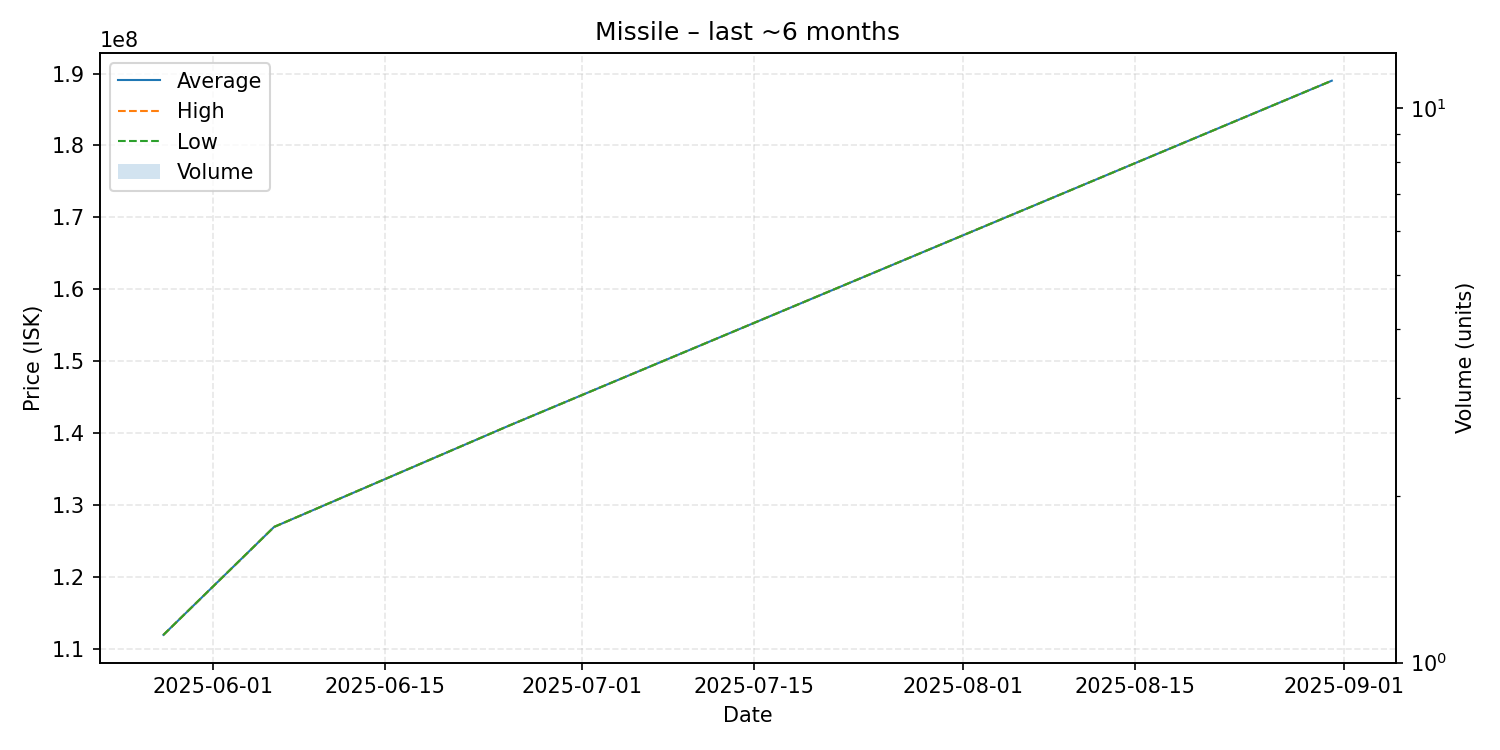

Data behind this chart, as committed beside it:
date, average, highest, lowest, order_count, volume
2025-05-28, 112000000, 112000000, 112000000, 1, 1
2025-06-06, 127000000, 127000000, 127000000, 1, 1
2025-06-25, 141000000, 141000000, 141000000, 1, 1
2025-08-31, 189000000, 189000000, 189000000, 1, 1
